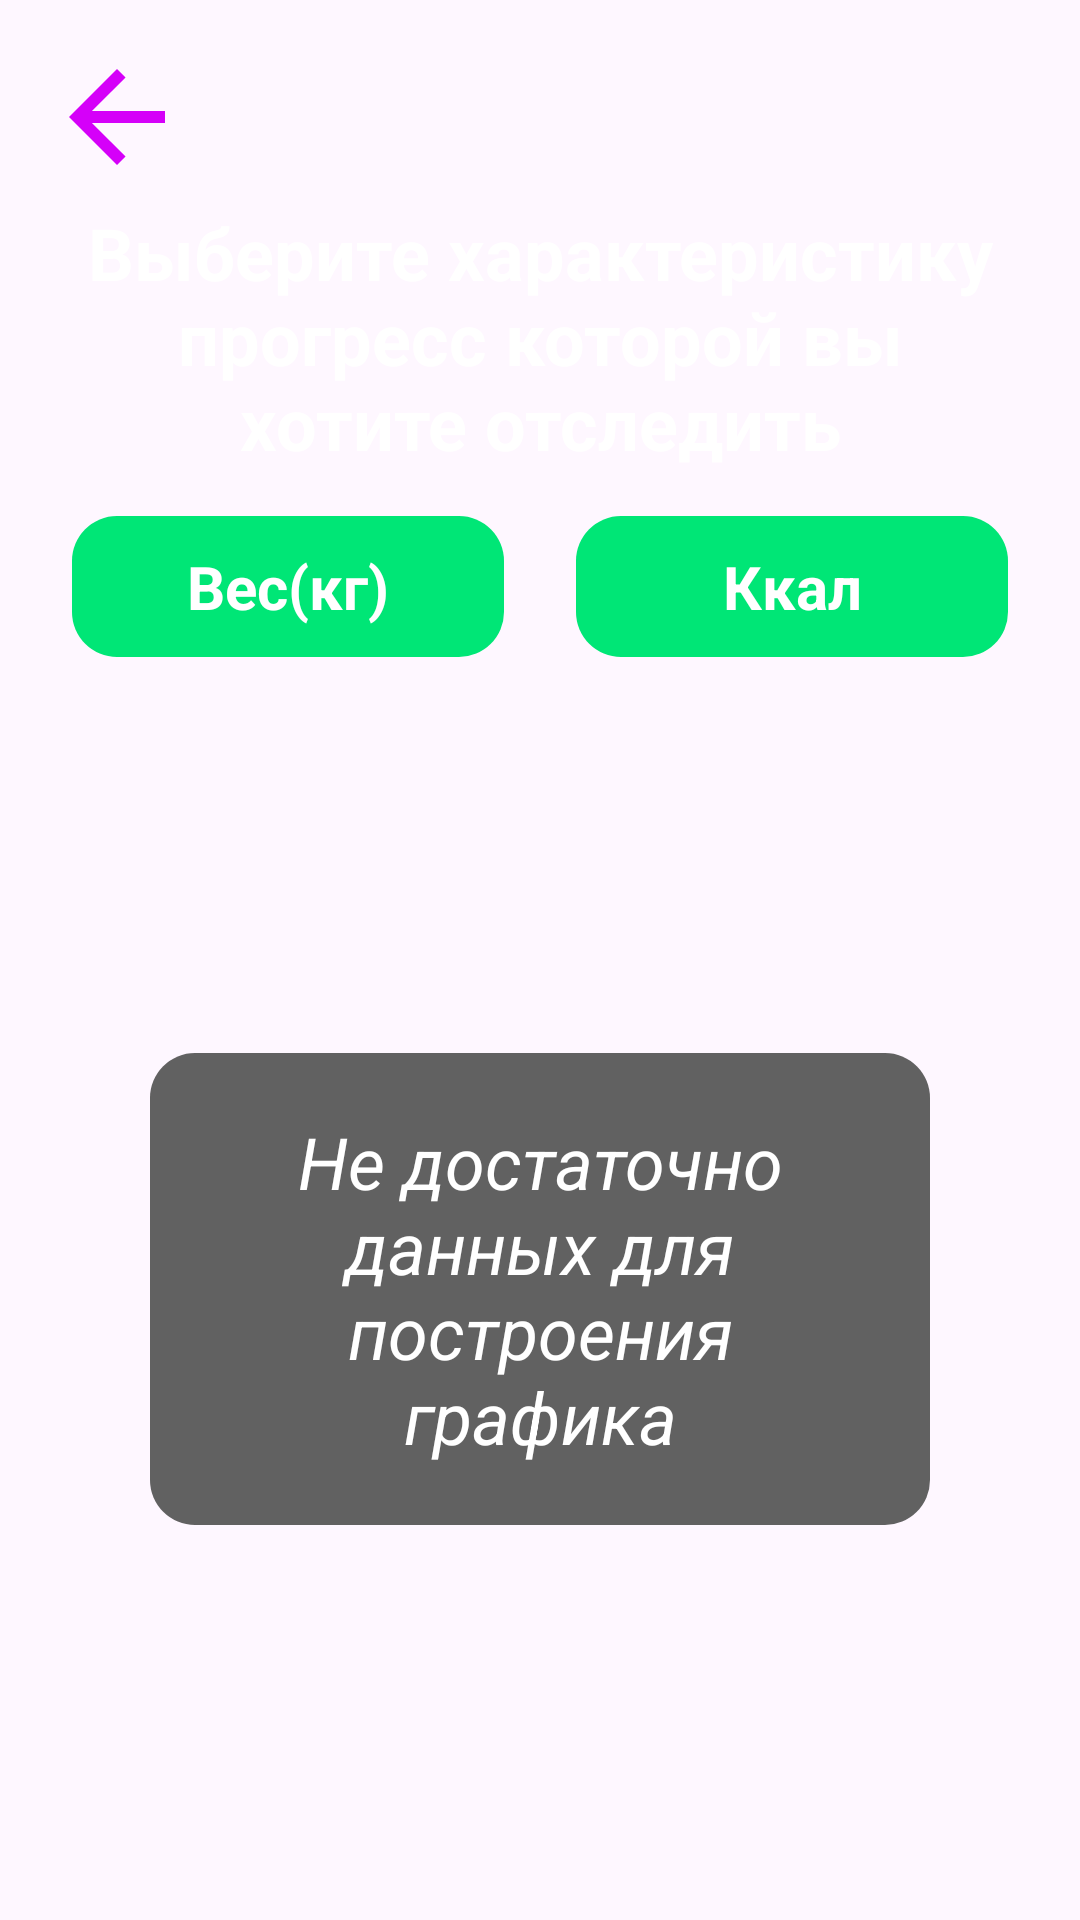

The Android layout XML behind this screen, and the referenced resources:
<!-- AndroidManifest.xml: application theme Theme.FitnessUP -->
<!-- res/layout/fragment_statistic.xml -->
<?xml version="1.0" encoding="utf-8"?>
<androidx.constraintlayout.widget.ConstraintLayout xmlns:android="http://schemas.android.com/apk/res/android"
    xmlns:tools="http://schemas.android.com/tools"
    android:layout_width="match_parent"
    android:layout_height="match_parent"
    xmlns:app="http://schemas.android.com/apk/res-auto"
    tools:context=".presentation.statistics.StatisticFragment">

    <ImageView
        android:id="@+id/btnBack"
        android:layout_width="wrap_content"
        android:layout_height="wrap_content"
        android:src="@drawable/arrow_back"
        app:layout_constraintStart_toStartOf="parent"
        app:layout_constraintTop_toTopOf="parent"
        android:layout_margin="15dp"
        />

    <TextView
        android:id="@+id/tvHint"
        android:layout_width="0dp"
        android:layout_height="wrap_content"
        app:layout_constraintStart_toStartOf="parent"
        app:layout_constraintEnd_toEndOf="parent"
        app:layout_constraintTop_toBottomOf="@id/btnBack"
        android:layout_marginHorizontal="10dp"
        android:paddingHorizontal="10dp"
        android:paddingVertical="5dp"
        android:background="@drawable/fat_background"
        android:textAppearance="@style/TextAppearance.MaterialComponents.Headline5"
        android:textColor="@color/white"
        android:text="@string/hint_statistic"
        android:gravity="center"
        android:textStyle="bold"
        />

    <TextView
        android:id="@+id/weight"
        android:layout_width="0dp"
        android:layout_height="wrap_content"
        app:layout_constraintWidth_percent="0.4"
        android:text="@string/weight"
        android:background="@drawable/protein_background"
        android:textColor="@color/white"
        android:gravity="center"
        app:layout_constraintStart_toStartOf="parent"
        app:layout_constraintEnd_toStartOf="@id/kcal"
        app:layout_constraintTop_toBottomOf="@id/tvHint"
        android:layout_marginTop="10dp"
        android:paddingVertical="10dp"
        android:textSize="20sp"
        android:textStyle="bold"
        />

    <TextView
        android:id="@+id/kcal"
        android:layout_width="0dp"
        android:layout_height="wrap_content"
        app:layout_constraintWidth_percent="0.4"
        android:text="@string/kcal"
        android:background="@drawable/protein_background"
        android:textColor="@color/white"
        android:gravity="center"
        app:layout_constraintStart_toEndOf="@id/weight"
        app:layout_constraintEnd_toEndOf="parent"
        app:layout_constraintTop_toBottomOf="@id/tvHint"
        android:layout_marginTop="10dp"
        android:paddingVertical="10dp"
        android:textSize="20sp"
        android:textStyle="bold"
        />

<com.github.aachartmodel.aainfographics.aachartcreator.AAChartView
    android:id="@+id/chart"
    android:layout_width="0dp"
    android:layout_height="0dp"
    app:layout_constraintStart_toStartOf="parent"
    app:layout_constraintEnd_toEndOf="parent"
    app:layout_constraintTop_toBottomOf="@id/kcal"
    app:layout_constraintBottom_toBottomOf="parent"
    android:layout_margin="5dp"
    android:visibility="gone"
    />

    <TextView
        android:id="@+id/emptyChart"
        android:layout_width="0dp"
        android:layout_height="wrap_content"
        app:layout_constraintStart_toStartOf="parent"
        app:layout_constraintEnd_toEndOf="parent"
        app:layout_constraintTop_toBottomOf="@id/kcal"
        app:layout_constraintBottom_toBottomOf="parent"
        android:background="@drawable/inactive_background"
        android:textAppearance="@style/TextAppearance.MaterialComponents.Headline5"
        android:textColor="@color/white"
        android:textStyle="italic"
        android:text="@string/not_enouth_data"
        android:gravity="center"
        android:layout_marginHorizontal="50dp"
        android:padding="20dp"
        />


</androidx.constraintlayout.widget.ConstraintLayout>
<!-- resources referenced by this layout -->
<resources>
  <color name="white">#FFFFFFFF</color>
  <!-- drawable arrow_back (drawable) -->
  <vector xmlns:android="http://schemas.android.com/apk/res/android"
      android:width="48dp"
      android:height="48dp"
      android:viewportWidth="960"
      android:viewportHeight="960"
      android:tint="@color/purple_a_400"
      android:autoMirrored="true">
    <path
        android:fillColor="@android:color/white"
        android:pathData="M313,520L537,744L480,800L160,480L480,160L537,216L313,440L800,440L800,520L313,520Z"/>
  </vector>
  <!-- drawable inactive_background (drawable) -->
  <?xml version="1.0" encoding="utf-8"?>
  <shape android:shape="rectangle" xmlns:android="http://schemas.android.com/apk/res/android">
  
      <solid
          android:color="@color/grey_700"
          />
  
      <corners
          android:radius="15dp"
          />
  
  </shape>
  <!-- drawable protein_background (drawable) -->
  <?xml version="1.0" encoding="utf-8"?>
  <shape android:shape="rectangle" xmlns:android="http://schemas.android.com/apk/res/android">
  
      <solid
          android:color="@color/green_a_400"
          />
  
      <corners
          android:radius="15dp"
          />
  
  </shape>
  <string name="hint_statistic">Выберите характеристику прогресс которой вы хотите отследить</string>
  <string name="kcal">Ккал</string>
  <string name="not_enouth_data">Не достаточно данных для построения графика</string>
  <string name="weight">Вес(кг)</string>
  <style name="Theme.FitnessUP" parent="Base.Theme.FitnessUP" />
  <color name="purple_a_400">#d500f9</color>
  <color name="grey_700">#616161</color>
  <color name="green_a_400">#00e676</color>
  <style name="Base.Theme.FitnessUP" parent="Theme.Material3.DayNight.NoActionBar">
          
          
      </style>
</resources>
